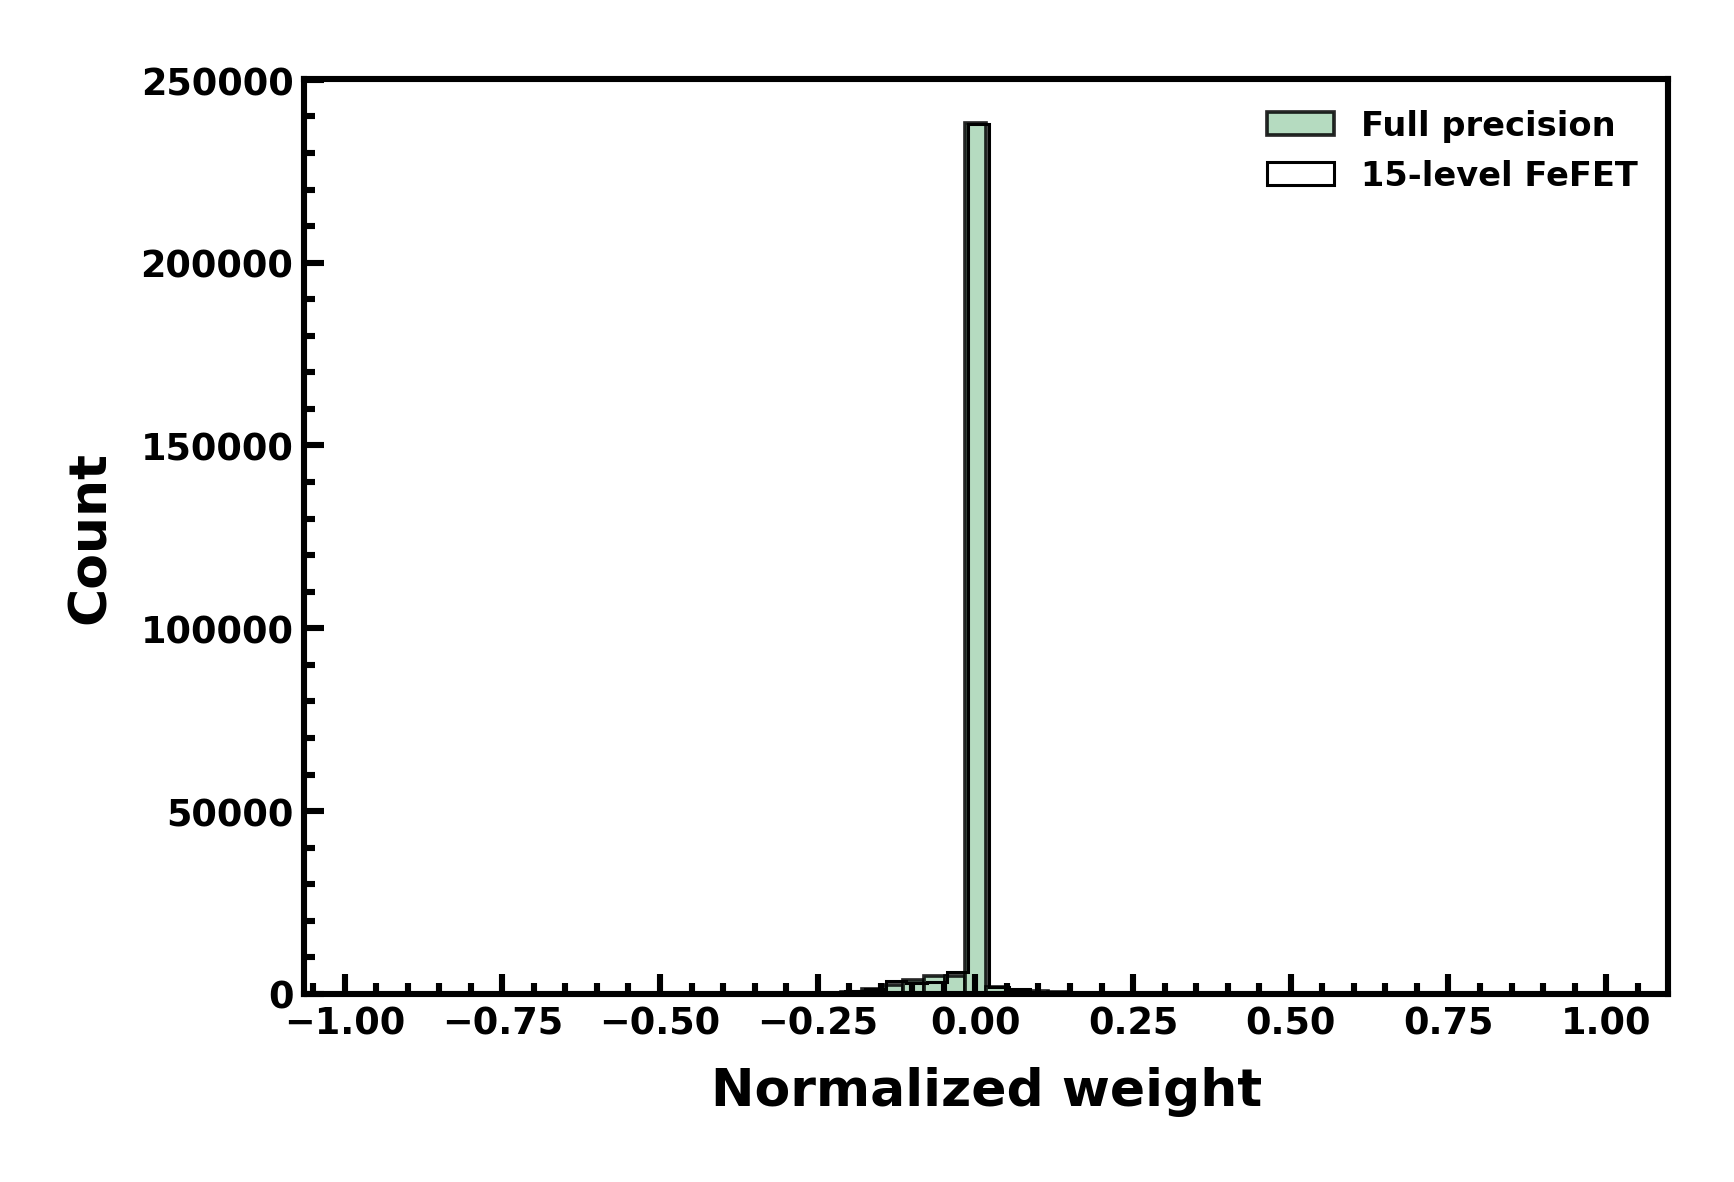

The data file committed next to this chart (first rows):
bin_center, count_FP, count_15level
-0.9495, 2, 2
-0.9167, 0, 1
-0.884, 1, 1
-0.8512, 3, 0
-0.8184, 2, 8
-0.7857, 2, 0
-0.7529, 3, 0
-0.7201, 3, 5
-0.6874, 4, 0
-0.6546, 15, 19
-0.6219, 10, 7
-0.5891, 12, 12
-0.5563, 16, 32
-0.5236, 18, 0
-0.4908, 15, 18
-0.458, 22, 26
-0.4253, 22, 26
-0.3925, 19, 22
-0.3597, 35, 22
-0.327, 39, 45
-0.2942, 63, 91
-0.2614, 104, 94
-0.2287, 259, 202
-0.1959, 564, 675
-0.1631, 1289, 1422
-0.1304, 2321, 3626
-0.09762, 3703, 2934
-0.06485, 4889, 3282
-0.03209, 4788, 6100
0.000678, 238299, 238059
0.03344, 1982, 1987
0.06621, 1188, 1371
0.09897, 723, 363
0.1317, 399, 346
0.1645, 234, 236
0.1973, 119, 136
0.23, 61, 49
0.2628, 37, 53
0.2956, 24, 18
0.3283, 19, 24
0.3611, 19, 11
0.3939, 15, 28
0.4266, 13, 0
0.4594, 12, 23
0.4921, 13, 5
0.5249, 8, 1
0.5577, 7, 17
0.5904, 9, 4
0.6232, 8, 10
0.656, 9, 18
0.6887, 6, 0
0.7215, 4, 0
0.7543, 2, 0
0.787, 2, 5
0.8198, 1, 0
0.8526, 0, 0
0.8853, 1, 0
0.9181, 1, 2
0.9509, 0, 0
0.9836, 2, 2
